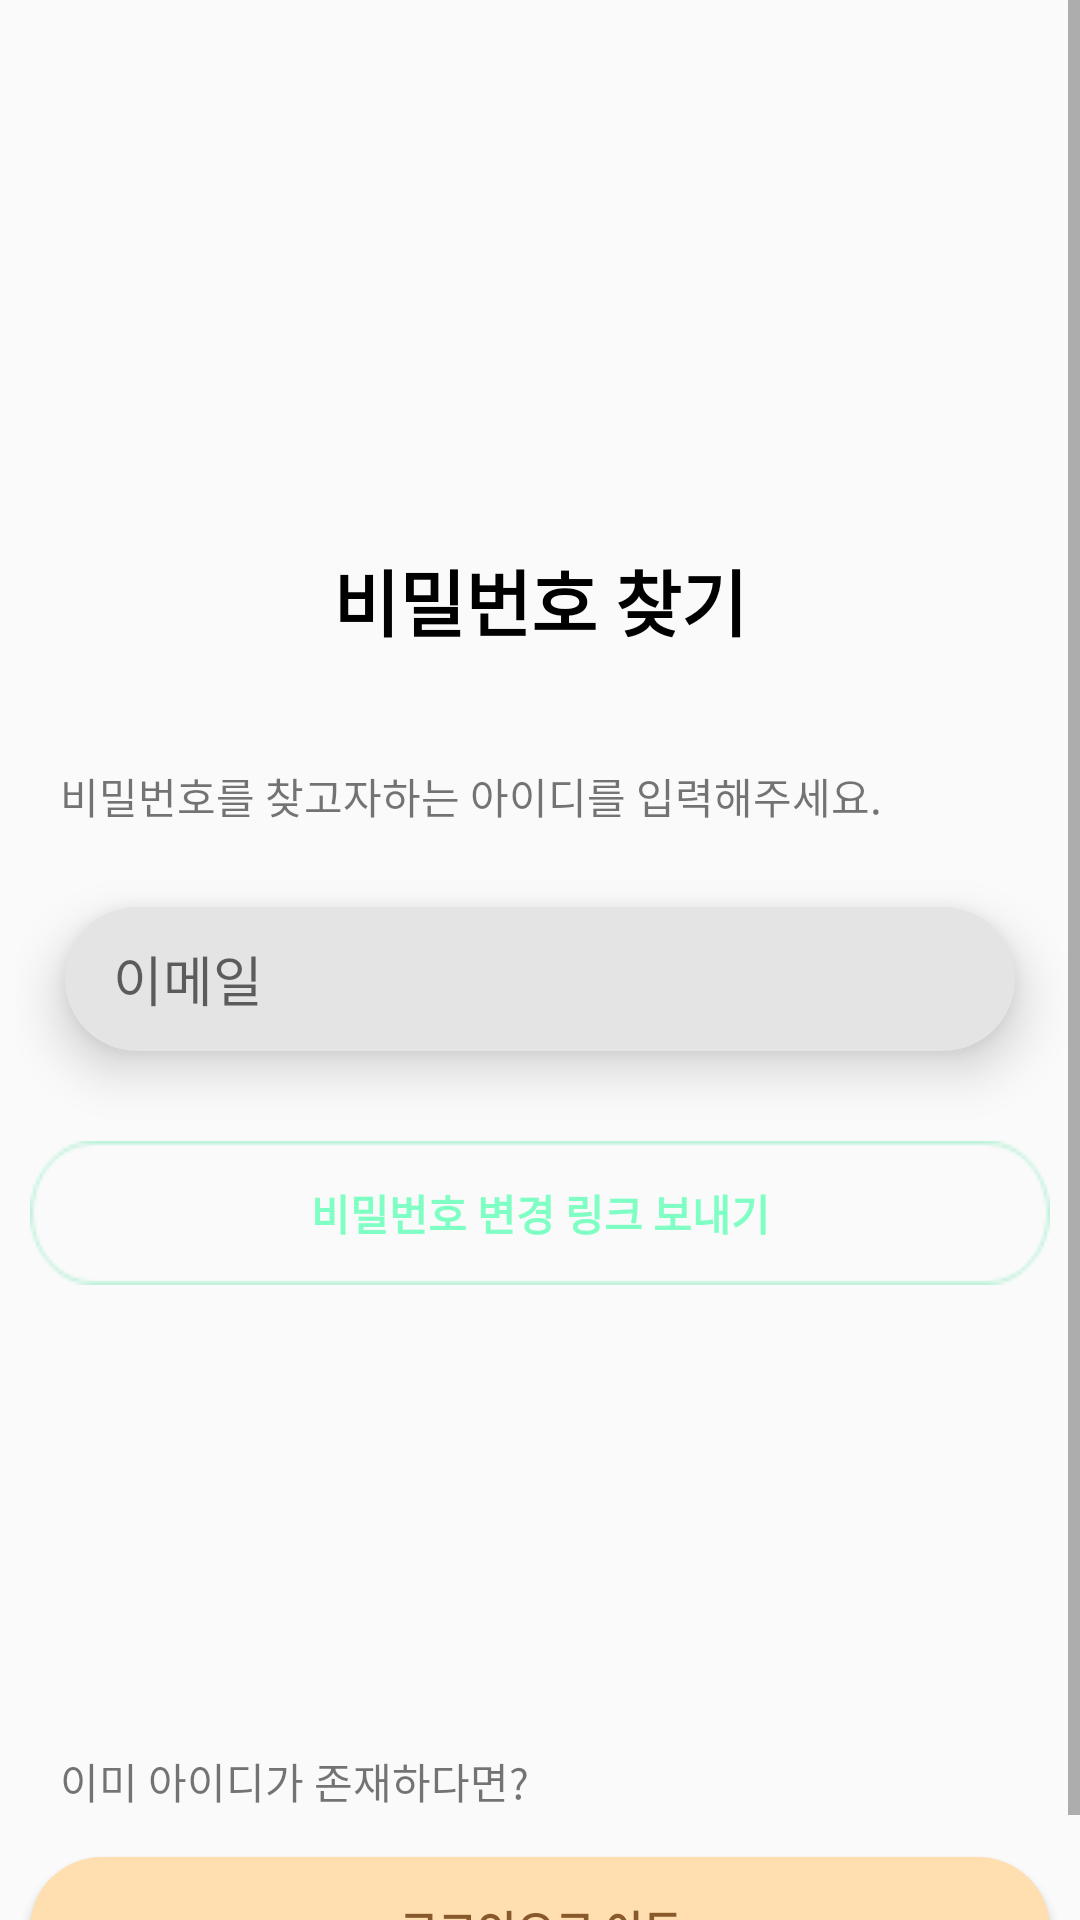

Produce the Android XML layout that renders to this screen, including the resource entries it uses.
<!-- AndroidManifest.xml: application theme AppTheme -->
<!-- res/layout/activity_password_reset.xml -->
<?xml version="1.0" encoding="utf-8"?>
<ScrollView xmlns:android="http://schemas.android.com/apk/res/android"
    android:layout_width="match_parent"
    android:layout_height="match_parent">
        <LinearLayout
            android:layout_width="match_parent"
            android:layout_height="match_parent"
            android:orientation="vertical"
            android:layout_marginTop="150dp">
            <TextView
                android:layout_width="match_parent"
                android:layout_height="100dp"
                android:text="@string/passwordReset"
                android:gravity="center"
                android:textColor="@color/black"
                android:textSize="24sp"
                android:textStyle="bold"/>

            <LinearLayout
                android:layout_width="match_parent"
                android:layout_height="match_parent"
                android:layout_margin="5dp"
                android:orientation="vertical">

                <TextView
                    android:layout_width="match_parent"
                    android:layout_height="wrap_content"
                    android:layout_marginBottom="10dp"
                    android:layout_marginLeft="15dp"
                    android:text="@string/passwordResetText"/>

                <EditText
                    android:id="@+id/emailEditText"
                    android:layout_width="match_parent"
                    android:layout_height="wrap_content"
                    android:layout_marginBottom="25dp"
                    android:paddingStart="16dp"
                    android:layout_marginTop="50px"
                    android:layout_marginLeft="50px"
                    android:layout_marginRight="50px"
                    android:background="@drawable/gray"
                    android:elevation="10dp"
                    android:ems="10"
                    android:hint="@string/email"
                    android:inputType="textEmailAddress"
                    android:minHeight="48dp"
                    android:autofillHints="" />

                <Button
                    android:id="@+id/passwordSendButton"
                    android:layout_width="match_parent"
                    android:layout_height="wrap_content"
                    android:text="@string/passwordResetButton"
                    android:textStyle="bold"
                    android:layout_marginBottom="10dp"
                    android:background="@drawable/chatblank"
                    android:layout_margin="5dp"
                    android:textColor="#80FFC4"
                    />

                <TextView
                    android:layout_width="match_parent"
                    android:layout_height="wrap_content"
                    android:layout_marginTop="150dp"
                    android:layout_marginBottom="10dp"
                    android:layout_marginLeft="15dp"
                    android:text="@string/gotoLoginText"/>

                <Button
                    android:id="@+id/gotoLoginButton"
                    android:layout_width="match_parent"
                    android:layout_height="wrap_content"
                    android:text="@string/gotoLoginButton"
                    android:background="@drawable/cancle"
                    android:layout_margin="5dp"
                    android:textColor="#88592A"
                    android:textStyle="bold"
                    />
            </LinearLayout>
        </LinearLayout>
</ScrollView>
<!-- resources referenced by this layout -->
<resources>
  <color name="black">#FF000000</color>
  <!-- drawable cancle (drawable) -->
  <?xml version="1.0" encoding="utf-8"?>
  <shape xmlns:android="http://schemas.android.com/apk/res/android">
      <solid android:color="#FFDFAF" /> 
      <corners android:radius="50dp" /> 
  
  </shape>
  <!-- drawable chatblank: png bitmap (drawable, 1645 bytes) -->
  <!-- drawable gray (drawable) -->
  <?xml version="1.0" encoding="utf-8"?>
  <shape xmlns:android="http://schemas.android.com/apk/res/android">
      <solid android:color="#E4E4E4" /> 
      <corners android:radius="50dp" /> 
  
  </shape>
  <string name="email">이메일</string>
  <string name="gotoLoginButton">로그인으로 이동</string>
  <string name="gotoLoginText">이미 아이디가 존재하다면?</string>
  <string name="passwordReset">비밀번호 찾기</string>
  <string name="passwordResetButton">비밀번호 변경 링크 보내기</string>
  <string name="passwordResetText">비밀번호를 찾고자하는 아이디를 입력해주세요.</string>
  <style name="AppTheme" parent="Theme.AppCompat.Light.DarkActionBar">
          
          <item name="colorPrimary">@color/gray</item>
          <item name="colorPrimaryDark">@color/gray</item>
          <item name="colorAccent">@color/gray</item>
          
          <item name="windowNoTitle">true</item>
      </style>
  <color name="gray">#FF808080</color>
</resources>
